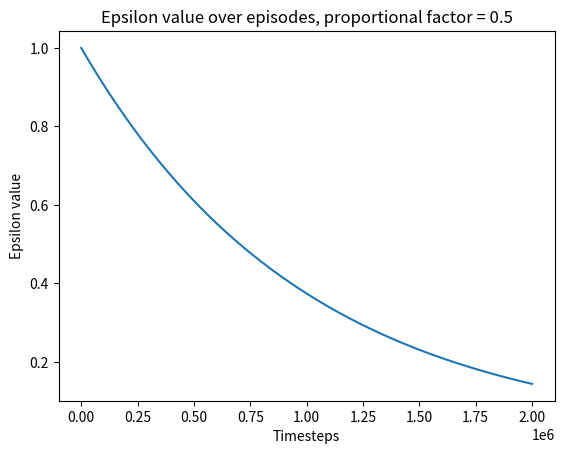
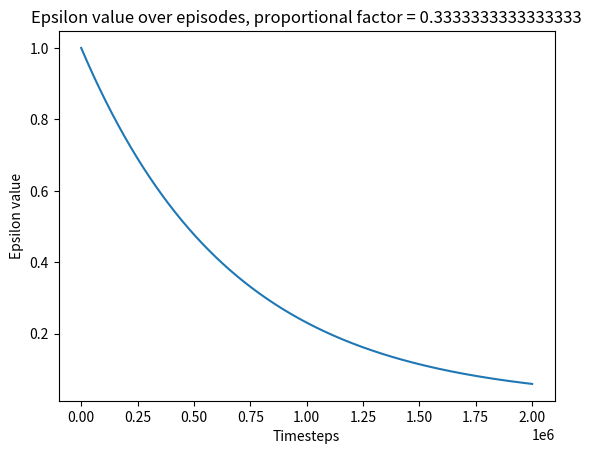
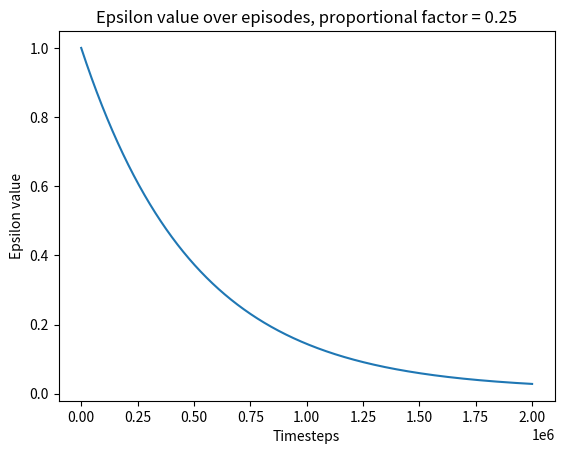
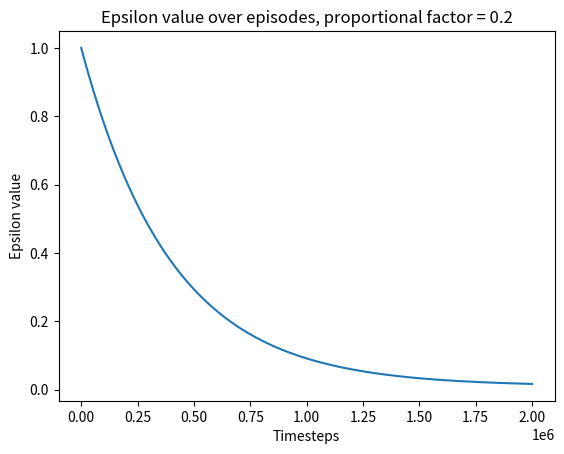

Write Python code to recreate these figures, in order.
import math
from matplotlib import pyplot as plt

eps_start = 1.0
eps_end = 0.01
time_steps = 2000000

for proportional_factor in [1/2, 1/3, 1/4, 1/5]: # The lower the proportional factor, the higher the decay

    eps_decay = time_steps * proportional_factor

    epsilon_by_frame = lambda frame_idx: eps_end + (eps_start - eps_end) * math.exp(-1. * frame_idx / eps_decay)
    plt.plot([epsilon_by_frame(i) for i in range(time_steps)])
    plt.title(f'Epsilon value over episodes, proportional factor = {proportional_factor}')
    plt.ylabel('Epsilon value')
    plt.xlabel('Timesteps')
    plt.show()
